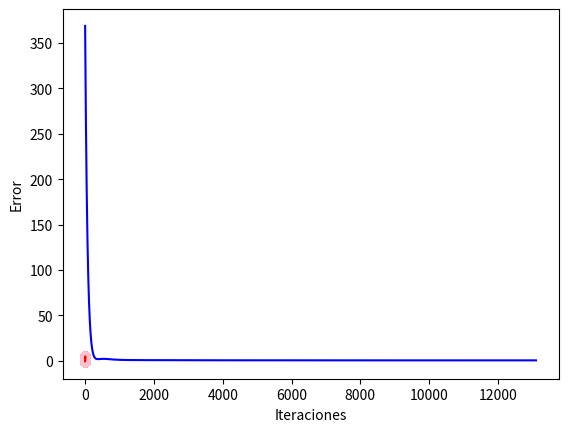

Recreate this plot in Python.
import random
import matplotlib.pyplot as plot
import numpy as np

"""
Función para generar a Y dados X y W
"""
def genY(X,W):
    return X[1]*W[2]+X[0]*W[1]+W[0]

"""
Función de descenso de gradiente implementada usando la derivada parcial
Recibe una lista de vectores de X
Un vector Y
Una lista de valores W para los pesos
Un alpha
"""
def descensoGradiente(X,Y,W,alpha):
    n = len(X)
    W[0] = W[0] + alpha*(2*np.sum((Y-(W[1]*X[0]+W[0]))))/n
    W[1] = W[1] + alpha*(2*np.sum(X[1]*(Y-(W[1]*X[1]+W[0]))))/n
    W[2] = W[2] + alpha*(2*np.sum(X[2]*(Y-(W[2]*X[2]+W[1]*X[2]+W[0]))))/n
    return W
""""
Función main
Los rngX son inicializadores de valores aleatorios de Numpy con seeds predefinidos
X1,X2,X3 son los vectores de los valores de X
W es una lista de valores aleatorios obtenidos de X1,X2 y X3. 
"""
def main():
    rng1 = np.random.default_rng(seed=25)
    rng2 = np.random.default_rng(seed=30)
    rng3 = np.random.default_rng(seed=35)
    rng4 = np.random.default_rng(seed=40)
    X1 = np.array(sorted(list(range(5))*200)) + rng1.normal(size=1000, scale=0.5)
    X2 = np.array(sorted(list(range(5))*200)) + rng2.normal(size=1000, scale=0.5)
    X3 = np.array(sorted(list(range(5))*200)) + rng3.normal(size=1000, scale=0.5)
    X = [X1,X2,X3]
    W = []
    W.append(random.choice(X1))
    W.append(random.choice(X2))
    W.append(random.choice(X3))
    Y = np.array(sorted(list(range(5))*200)) + rng4.normal(size=1000, scale=0.5)
    alpha = 0.000001
    epsilon = 0.463
    n = 0
    print(f"W: {W}")
    error = []
    while n < 50000:
        W = descensoGradiente(X,Y,W,alpha)
        Y_pred = genY(X,W)
        error.append(sum((Y-Y_pred)**2)/len(Y))
        print(error[-1])
        if error[-1] < epsilon:
            print("Convergió")
            break
        n = n+1
        print(n)
    print(f"W: {W}")
    plot.scatter(X[0],Y,color='black')
    plot.scatter(X[1],Y,color='purple')
    plot.scatter(X[2],Y,color='pink')
    plot.plot(X[0],genY(X,W),color='red')
    plot.xlabel("Eje X")
    plot.ylabel("Eje Y")
    ####
    plot.show()
    plot.plot(range(len(error)),error,color='blue')
    plot.xlabel("Iteraciones")
    plot.ylabel("Error")
    plot.show()


main()
